Image classification data set "pic" (RobinWenqian/Inceptionv3-pytorch-image-classification on GitHub). Class labels (4): bush, car, grass, ground.

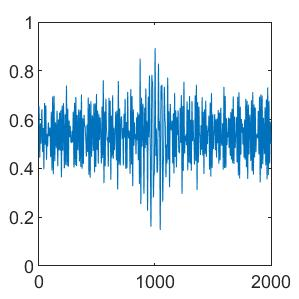
Label: grass

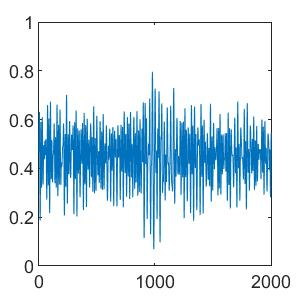
Label: bush

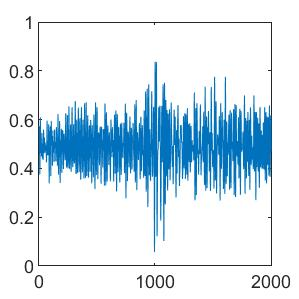
Label: car

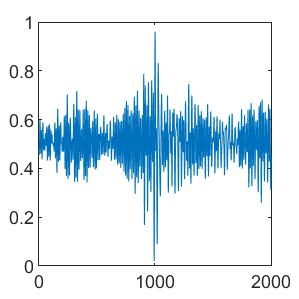
Label: ground

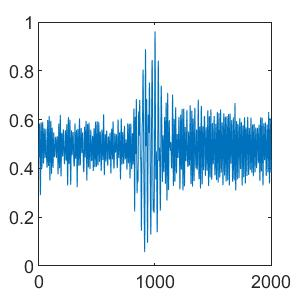
Label: ground

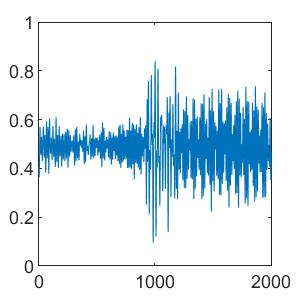
Label: bush
